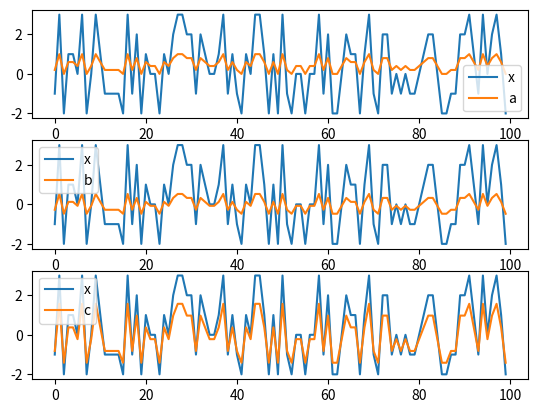

Reproduce this figure in Python.
import numpy as np
import matplotlib.pyplot as plt

def Normalization1(x):
    return np.array([(float(i) - min(x))/float(max(x) - min(x)) for i in x])

def Normalization2(x):
    return np.array([(float(i) - np.mean(x))/float(max(x) - min(x)) for i in x])

def z_score(x):
    x_mean = np.mean(x)
    x_std = np.std(x)
    return np.array([(float(i) - x_mean)/ x_std for i in x])

if __name__ == '__main__':
    x = np.random.randint(-2, 4, size=100)
    a = Normalization1(x)
    b = Normalization2(x)
    c = z_score(x)
    plt.subplot(3, 1, 1)
    plt.plot(x, label='x')
    plt.plot(a, label='a')
    plt.legend()
    plt.subplot(3, 1, 2)
    plt.plot(x, label='x')
    plt.plot(b, label='b')
    plt.legend()
    plt.subplot(3, 1, 3)
    plt.plot(x, label='x')
    plt.plot(c, label='c')
    plt.legend()
    plt.show()